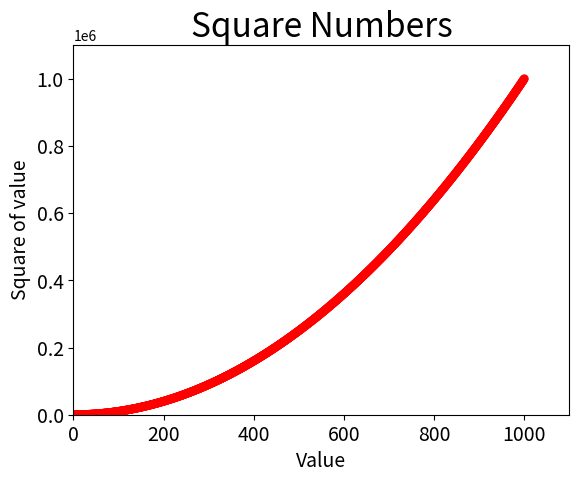

This chart was generated by the following Python code:
import matplotlib.pyplot as plt

#input_values = [1, 2, 3, 4, 5]
#squares = [1, 4, 9, 16, 25]
x_values = list(range(1, 1001))
y_values = [x**2 for x in x_values]

#plt.plot(input_values, squares, linewidth=5)
#plt.scatter(input_values, squares, s=100)
#plt.scatter(x_values, y_values, edgecolors='none', s=40)
plt.scatter(x_values, y_values, c='red', edgecolors='none', s=40)
#plt.scatter(x_values, y_values, c=(0, 0, 0.8), edgecolors='none', s=40)

#Set chart title and label axes.
plt.title("Square Numbers", fontsize=24)
plt.xlabel("Value", fontsize=14)
plt.ylabel("Square of value", fontsize=14)

#Set size of tick labels.
plt.tick_params(axis='both', labelsize=14)

#Set the rtange for each axis.
plt.axis([0, 1100, 0, 1100000])

plt.show()
